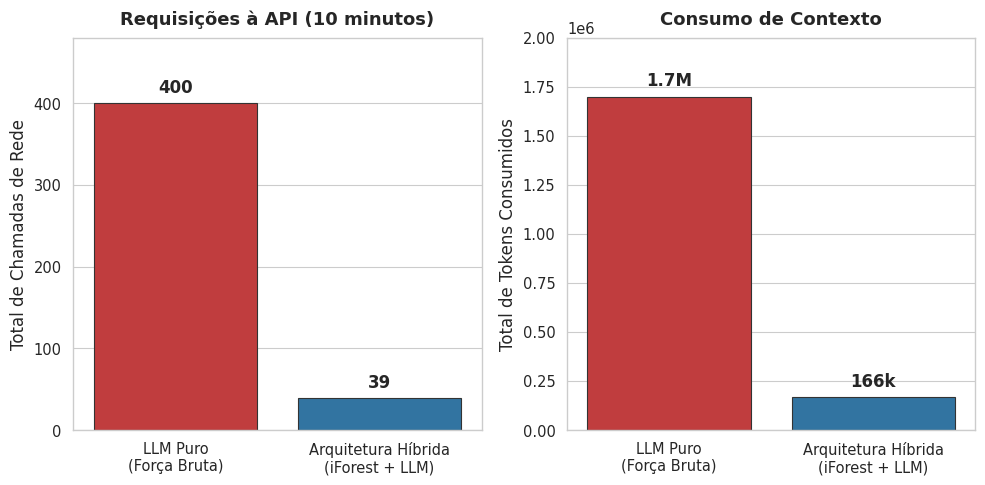

Write Python code to recreate this figure.
import matplotlib.pyplot as plt
import seaborn as sns

print("[*] Gerando Gráfico de Eficiência Arquitetural (Força Bruta vs Híbrida)...")

# Estilo acadêmico
sns.set_theme(style="whitegrid", context="paper", font_scale=1.2)

# Configurando a figura com 2 subplots lado a lado
fig, axes = plt.subplots(1, 2, figsize=(10, 5))

# Dados do seu teste (Força Bruta vs Híbrida)
labels = ['LLM Puro\n(Força Bruta)', 'Arquitetura Híbrida\n(iForest + LLM)']
reqs = [400, 39]
tokens = [1700000, 166335]
cores = ['#d62728', '#1f77b4'] # Vermelho (ruim) vs Azul (bom)

# --- Subplot 1: Requisições à API ---
sns.barplot(x=labels, y=reqs, ax=axes[0], palette=cores, hue=labels, legend=False, edgecolor='.2')
axes[0].set_title('Requisições à API (10 minutos)', fontsize=13, pad=10, fontweight='bold')
axes[0].set_ylabel('Total de Chamadas de Rede', fontsize=12)
axes[0].set_ylim(0, 480) # Respiro no topo

# Textos nas barras (Subplot 1)
for p in axes[0].patches:
    axes[0].annotate(f"{int(p.get_height())}", 
                     (p.get_x() + p.get_width() / 2., p.get_height()), 
                     ha='center', va='bottom', xytext=(0, 5), 
                     textcoords='offset points', fontsize=12, fontweight='bold')

# --- Subplot 2: Consumo de Contexto ---
sns.barplot(x=labels, y=tokens, ax=axes[1], palette=cores, hue=labels, legend=False, edgecolor='.2')
axes[1].set_title('Consumo de Contexto', fontsize=13, pad=10, fontweight='bold')
axes[1].set_ylabel('Total de Tokens Consumidos', fontsize=12)
axes[1].set_ylim(0, 2000000) # Respiro no topo

# Textos formatados nas barras (Subplot 2)
textos_formatados = ['1.7M', '166k']
for p, texto in zip(axes[1].patches, textos_formatados):
    axes[1].annotate(texto, 
                     (p.get_x() + p.get_width() / 2., p.get_height()), 
                     ha='center', va='bottom', xytext=(0, 5), 
                     textcoords='offset points', fontsize=12, fontweight='bold')

plt.tight_layout()
plt.savefig('CBSoft_Fig5_Eficiencia_Hibrida.png', dpi=300)
print("[+] Arquivo 'CBSoft_Fig5_Eficiencia_Hibrida.png' salvo com sucesso!")
plt.show()
